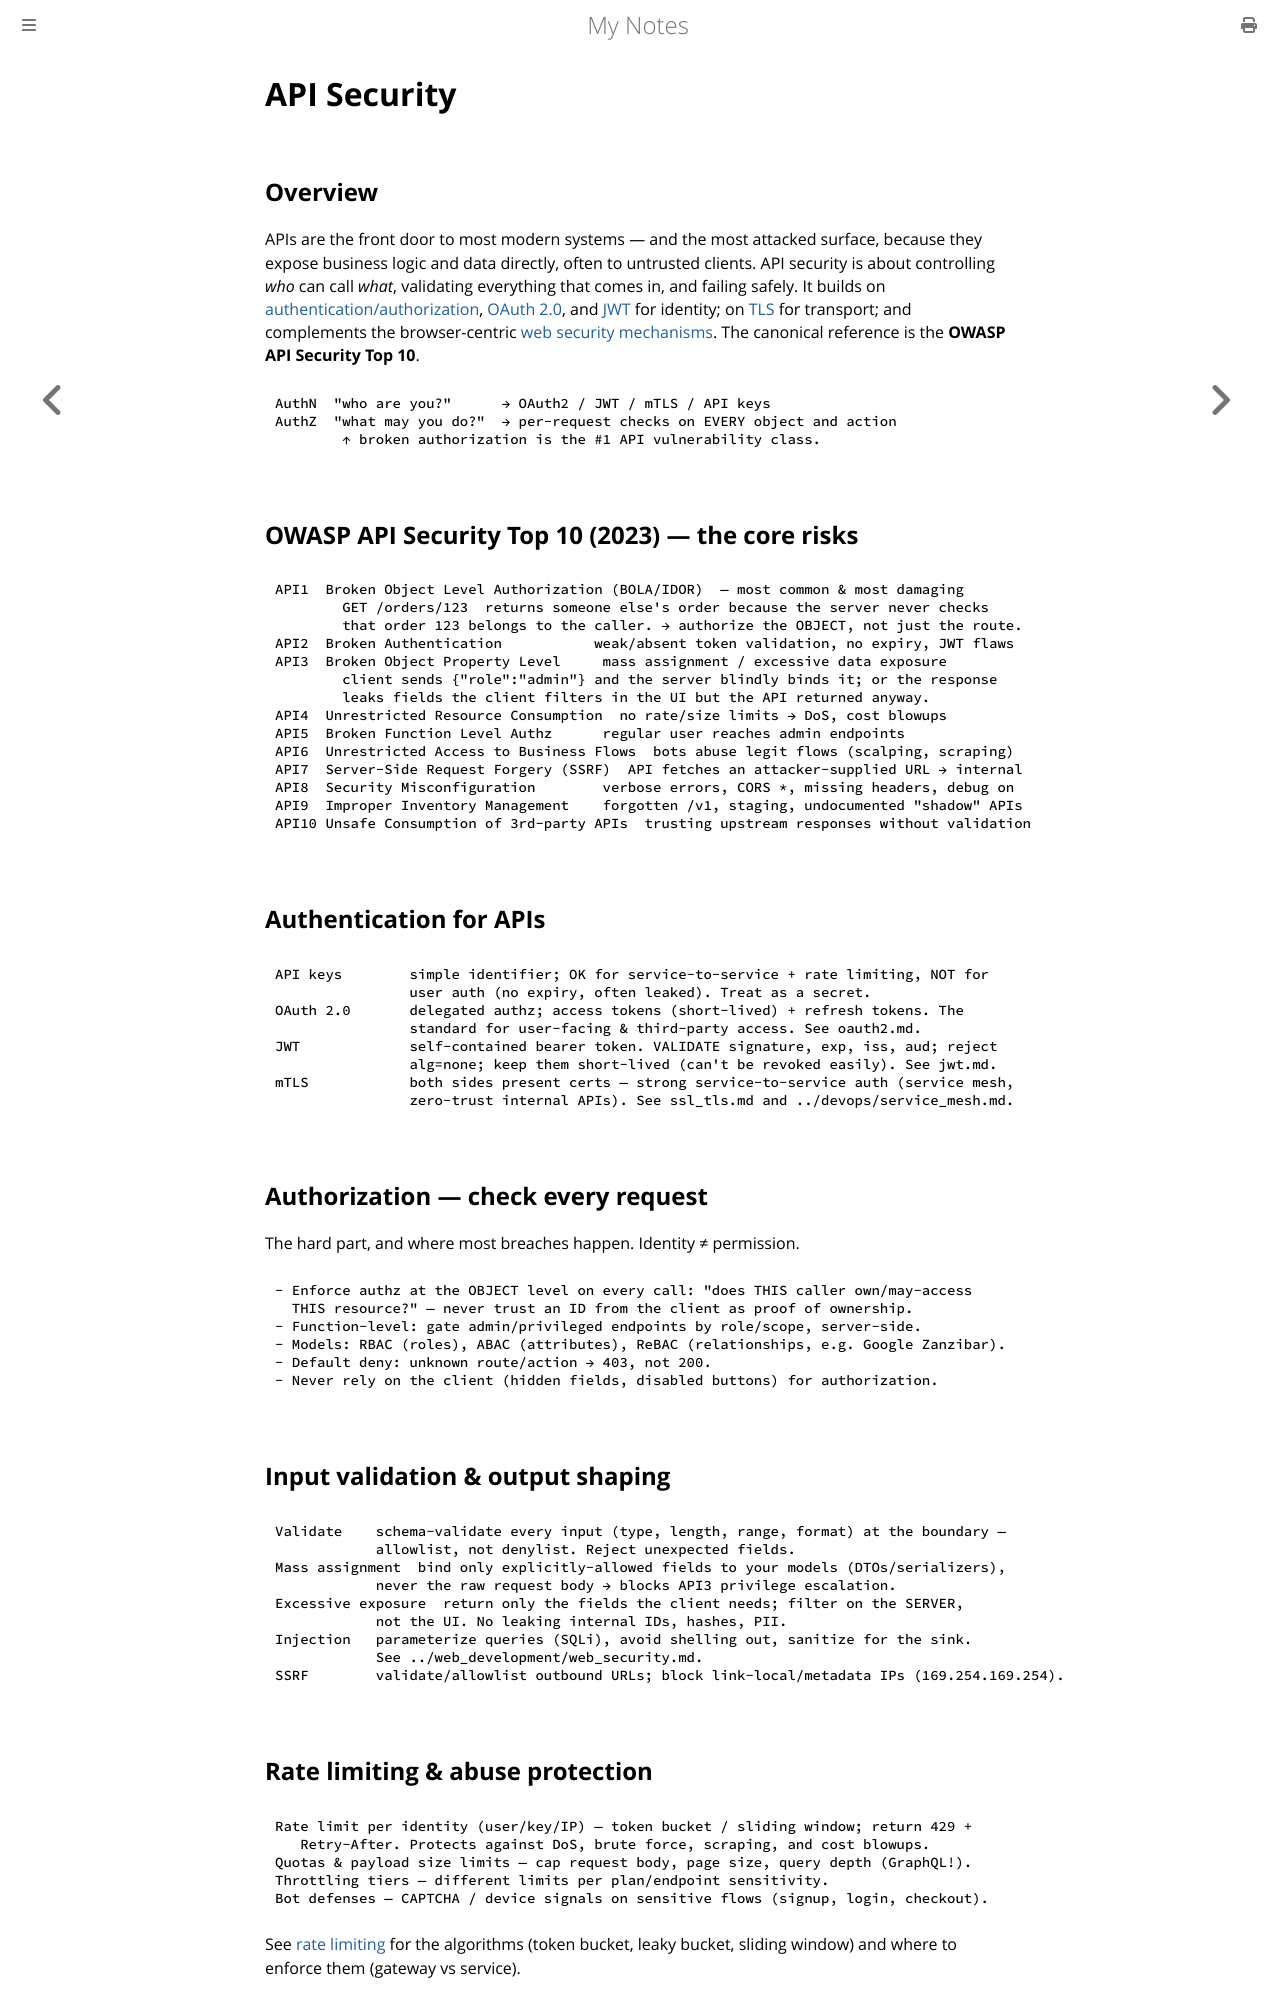

repository: paritystack/notes · page: security/api_security.html · generator: mdbook

# API Security

## Overview

APIs are the front door to most modern systems — and the most attacked surface, because
they expose business logic and data directly, often to untrusted clients. API security is
about controlling *who* can call *what*, validating everything that comes in, and failing
safely. It builds on [authentication/authorization](auth.md), [OAuth 2.0](oauth2.md), and
[JWT](jwt.md) for identity; on [TLS](ssl_tls.md) for transport; and complements the
browser-centric [web security mechanisms](../web_development/web_security.md). The
canonical reference is the **OWASP API Security Top 10**.

```
AuthN  "who are you?"      → OAuth2 / JWT / mTLS / API keys
AuthZ  "what may you do?"  → per-request checks on EVERY object and action
        ↑ broken authorization is the #1 API vulnerability class.
```

## OWASP API Security Top 10 (2023) — the core risks

```
API1  Broken Object Level Authorization (BOLA/IDOR)  — most common & most damaging
        GET /orders/123  returns someone else's order because the server never checks
        that order 123 belongs to the caller. → authorize the OBJECT, not just the route.
API2  Broken Authentication           weak/absent token validation, no expiry, JWT flaws
API3  Broken Object Property Level     mass assignment / excessive data exposure
        client sends {"role":"admin"} and the server blindly binds it; or the response
        leaks fields the client filters in the UI but the API returned anyway.
API4  Unrestricted Resource Consumption  no rate/size limits → DoS, cost blowups
API5  Broken Function Level Authz      regular user reaches admin endpoints
API6  Unrestricted Access to Business Flows  bots abuse legit flows (scalping, scraping)
API7  Server-Side Request Forgery (SSRF)  API fetches an attacker-supplied URL → internal
API8  Security Misconfiguration        verbose errors, CORS *, missing headers, debug on
API9  Improper Inventory Management    forgotten /v1, staging, undocumented "shadow" APIs
API10 Unsafe Consumption of 3rd-party APIs  trusting upstream responses without validation
```

## Authentication for APIs

```
API keys        simple identifier; OK for service-to-service + rate limiting, NOT for
                user auth (no expiry, often leaked). Treat as a secret.
OAuth 2.0       delegated authz; access tokens (short-lived) + refresh tokens. The
                standard for user-facing & third-party access. See oauth2.md.
JWT             self-contained bearer token. VALIDATE signature, exp, iss, aud; reject
                alg=none; keep them short-lived (can't be revoked easily). See jwt.md.
mTLS            both sides present certs — strong service-to-service auth (service mesh,
                zero-trust internal APIs). See ssl_tls.md and ../devops/service_mesh.md.
```

## Authorization — check every request

The hard part, and where most breaches happen. Identity ≠ permission.

```
- Enforce authz at the OBJECT level on every call: "does THIS caller own/may-access
  THIS resource?" — never trust an ID from the client as proof of ownership.
- Function-level: gate admin/privileged endpoints by role/scope, server-side.
- Models: RBAC (roles), ABAC (attributes), ReBAC (relationships, e.g. Google Zanzibar).
- Default deny: unknown route/action → 403, not 200.
- Never rely on the client (hidden fields, disabled buttons) for authorization.
```

## Input validation & output shaping

```
Validate    schema-validate every input (type, length, range, format) at the boundary —
            allowlist, not denylist. Reject unexpected fields.
Mass assignment  bind only explicitly-allowed fields to your models (DTOs/serializers),
            never the raw request body → blocks API3 privilege escalation.
Excessive exposure  return only the fields the client needs; filter on the SERVER,
            not the UI. No leaking internal IDs, hashes, PII.
Injection   parameterize queries (SQLi), avoid shelling out, sanitize for the sink.
            See ../web_development/web_security.md.
SSRF        validate/allowlist outbound URLs; block link-local/metadata IPs (169.254.169.254).
```
